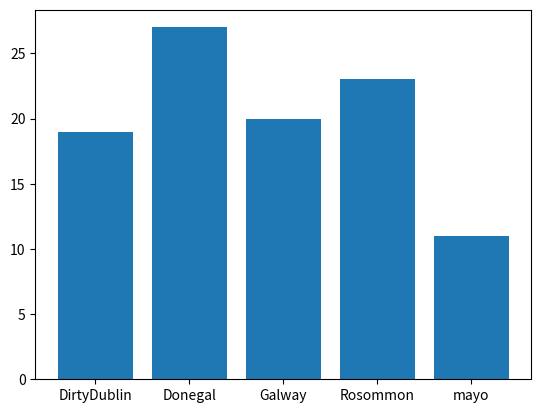

Python code for this plot:
import numpy as np
import matplotlib.pyplot as plt
possibleCounties = ['mayo', 'Galway', 'Rosommon', 'DirtyDublin','Donegal']
counties = np.random.choice(
possibleCounties ,
p=[0.1, 0.3, 0.2, 0.12, 0.28 ],
size=(100)
)
unique, counts = np.unique(counties, return_counts=True)
#plt.pie(counts, labels= unique)
plt.bar(unique, counts)
plt.show()